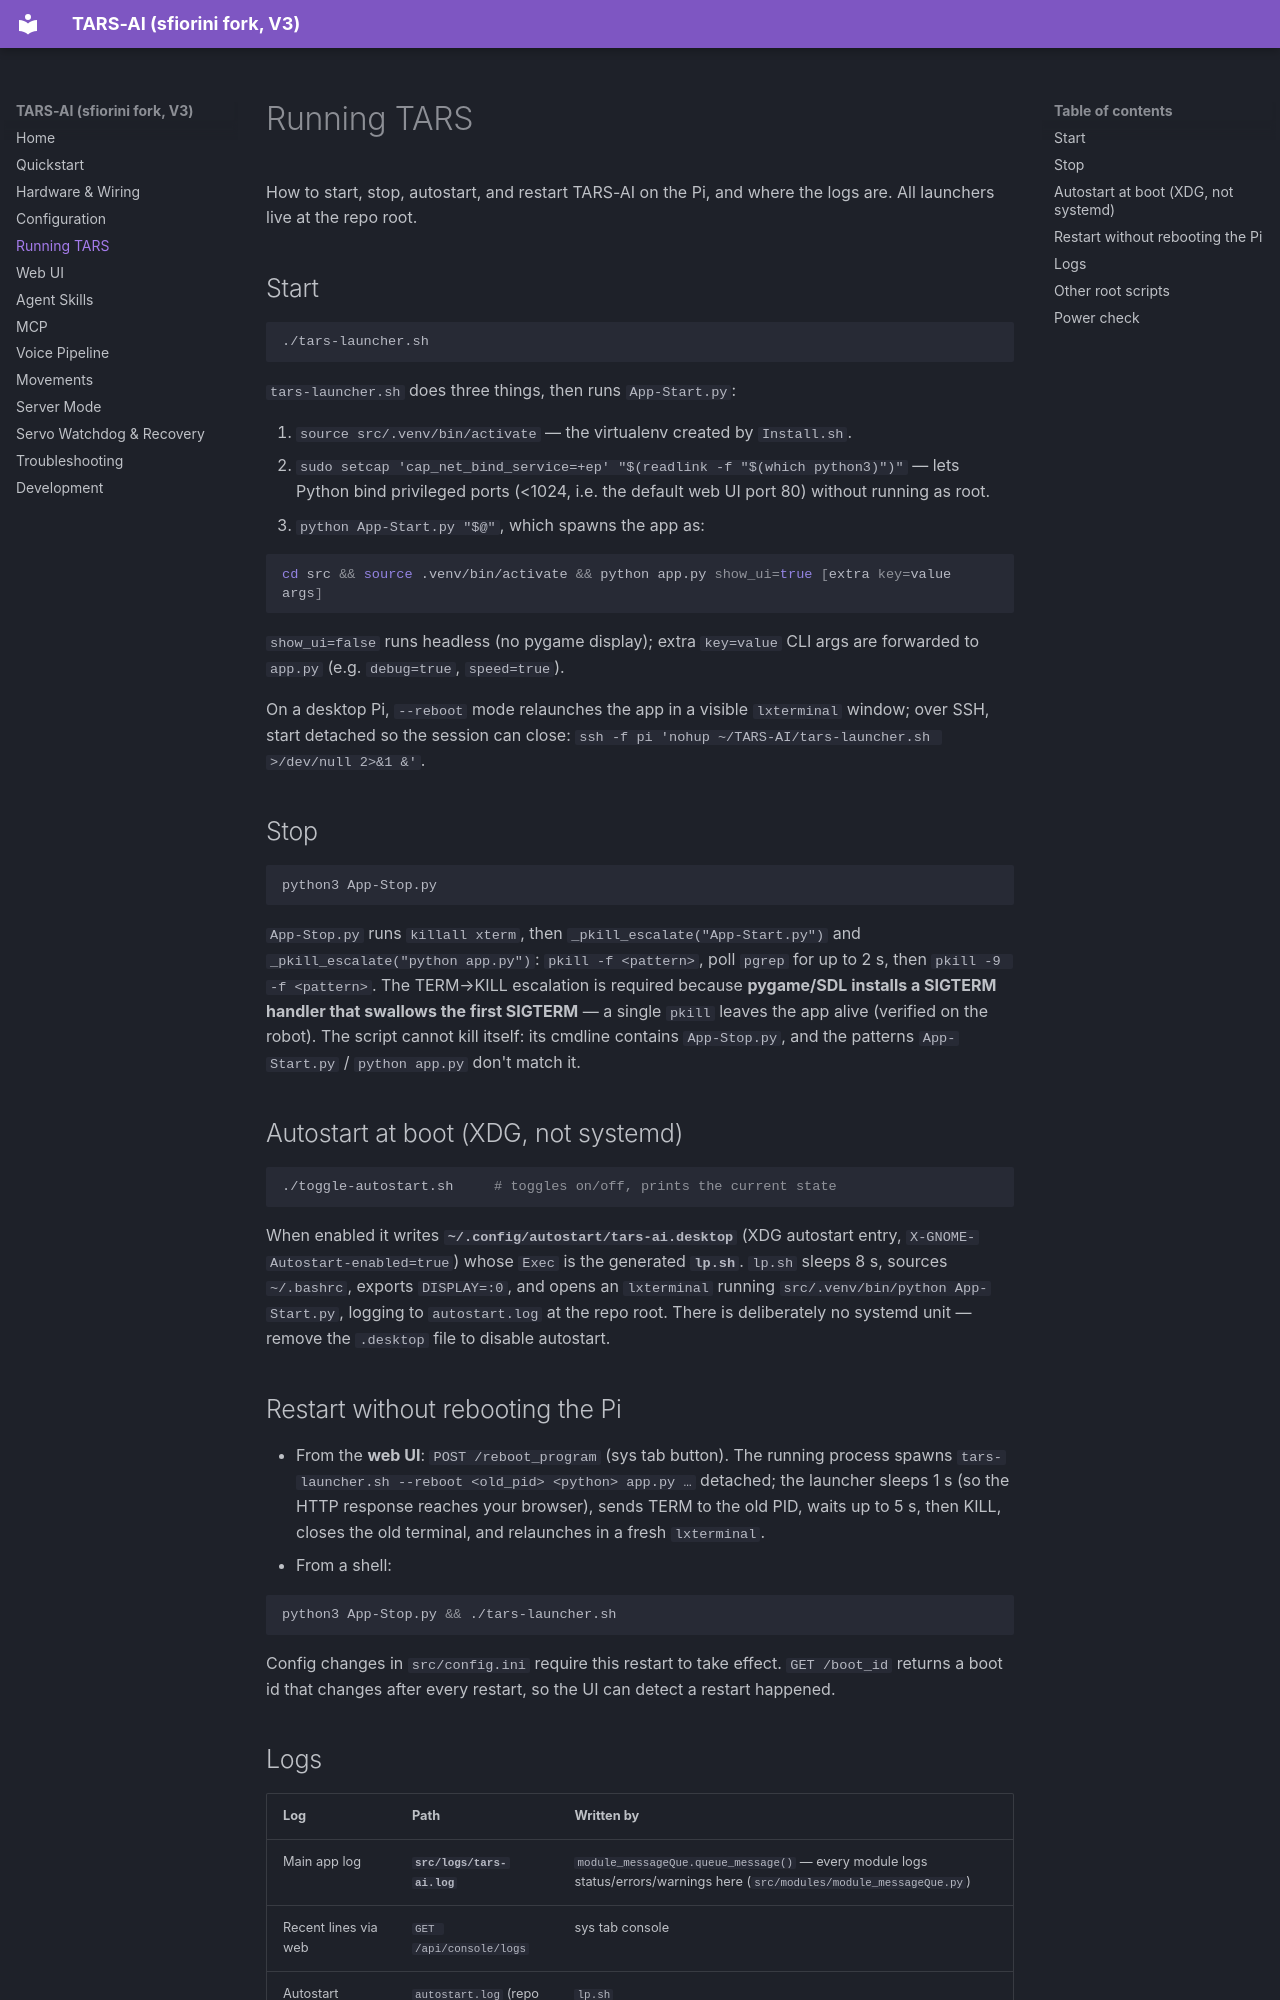

repository: sfiorini/TARS-AI · page: running/index.html · generator: mkdocs

# Running TARS

How to start, stop, autostart, and restart TARS-AI on the Pi, and where the logs are. All launchers live at the repo root.

## Start

```bash
./tars-launcher.sh
```

`tars-launcher.sh` does three things, then runs `App-Start.py`:

1. `source src/.venv/bin/activate` — the virtualenv created by `Install.sh`.
2. `sudo setcap 'cap_net_bind_service=+ep' "$(readlink -f "$(which python3)")"` — lets Python bind privileged ports (<1024, i.e. the default web UI port 80) without running as root.
3. `python App-Start.py "$@"`, which spawns the app as:

   ```bash
   cd src && source .venv/bin/activate && python app.py show_ui=true [extra key=value args]
   ```

   `show_ui=false` runs headless (no pygame display); extra `key=value` CLI args are forwarded to `app.py` (e.g. `debug=true`, `speed=true`).

On a desktop Pi, `--reboot` mode relaunches the app in a visible `lxterminal` window; over SSH, start detached so the session can close: `ssh -f pi 'nohup ~/TARS-AI/tars-launcher.sh >/dev/null 2>&1 &'`.

## Stop

```bash
python3 App-Stop.py
```

`App-Stop.py` runs `killall xterm`, then `_pkill_escalate("App-Start.py")` and `_pkill_escalate("python app.py")`: `pkill -f <pattern>`, poll `pgrep` for up to 2 s, then `pkill -9 -f <pattern>`. The TERM→KILL escalation is required because **pygame/SDL installs a SIGTERM handler that swallows the first SIGTERM** — a single `pkill` leaves the app alive (verified on the robot). The script cannot kill itself: its cmdline contains `App-Stop.py`, and the patterns `App-Start.py` / `python app.py` don't match it.

## Autostart at boot (XDG, not systemd)

```bash
./toggle-autostart.sh     # toggles on/off, prints the current state
```

When enabled it writes **`~/.config/autostart/tars-ai.desktop`** (XDG autostart entry, `X-GNOME-Autostart-enabled=true`) whose `Exec` is the generated **`lp.sh`**. `lp.sh` sleeps 8 s, sources `~/.bashrc`, exports `DISPLAY=:0`, and opens an `lxterminal` running `src/.venv/bin/python App-Start.py`, logging to `autostart.log` at the repo root. There is deliberately no systemd unit — remove the `.desktop` file to disable autostart.

## Restart without rebooting the Pi

- From the **web UI**: `POST /reboot_program` (sys tab button). The running process spawns `tars-launcher.sh --reboot <old_pid> <python> app.py …` detached; the launcher sleeps 1 s (so the HTTP response reaches your browser), sends TERM to the old PID, waits up to 5 s, then KILL, closes the old terminal, and relaunches in a fresh `lxterminal`.
- From a shell:

  ```bash
  python3 App-Stop.py && ./tars-launcher.sh
  ```

Config changes in `src/config.ini` require this restart to take effect. `GET /boot_id` returns a boot id that changes after every restart, so the UI can detect a restart happened.
